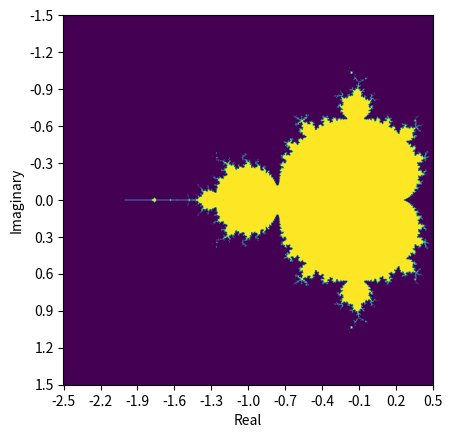

Here is the Python script that generated this plot:
import numpy as np
import matplotlib.pyplot as plt
from matplotlib.widgets import RectangleSelector

N_ITER = 25
X_RES = 1000
Y_RES = 1000

def mandle_func(z: complex, c: complex) -> complex:
    return z ** 2 + c

def main():
    x_grid = np.linspace(-2.5, 0.5, X_RES+1)
    y_grid = np.linspace(-1.5, 1.5, Y_RES+1)
    xx, yy = np.meshgrid(x_grid, y_grid)
    complex_grid = xx + yy*1j
    
    new_grid = np.zeros(complex_grid.shape)

    for _ in range(N_ITER):
        new_grid = mandle_func(new_grid, complex_grid)

    magnitudes = np.abs(new_grid)
    binary_img = np.where(np.isnan(magnitudes) | (magnitudes > 2), 0, 1)

    plt.imshow(binary_img)
    plt.xlabel("Real")
    plt.ylabel("Imaginary")
    x_step = X_RES // 10
    y_step = Y_RES // 10
    plt.xticks(range(len(x_grid))[::x_step], np.round(x_grid[::x_step], 1))
    plt.yticks(range(len(y_grid))[::y_step], np.round(y_grid[::y_step], 1))
    plt.show()
    return

if __name__ == "__main__":
    main()